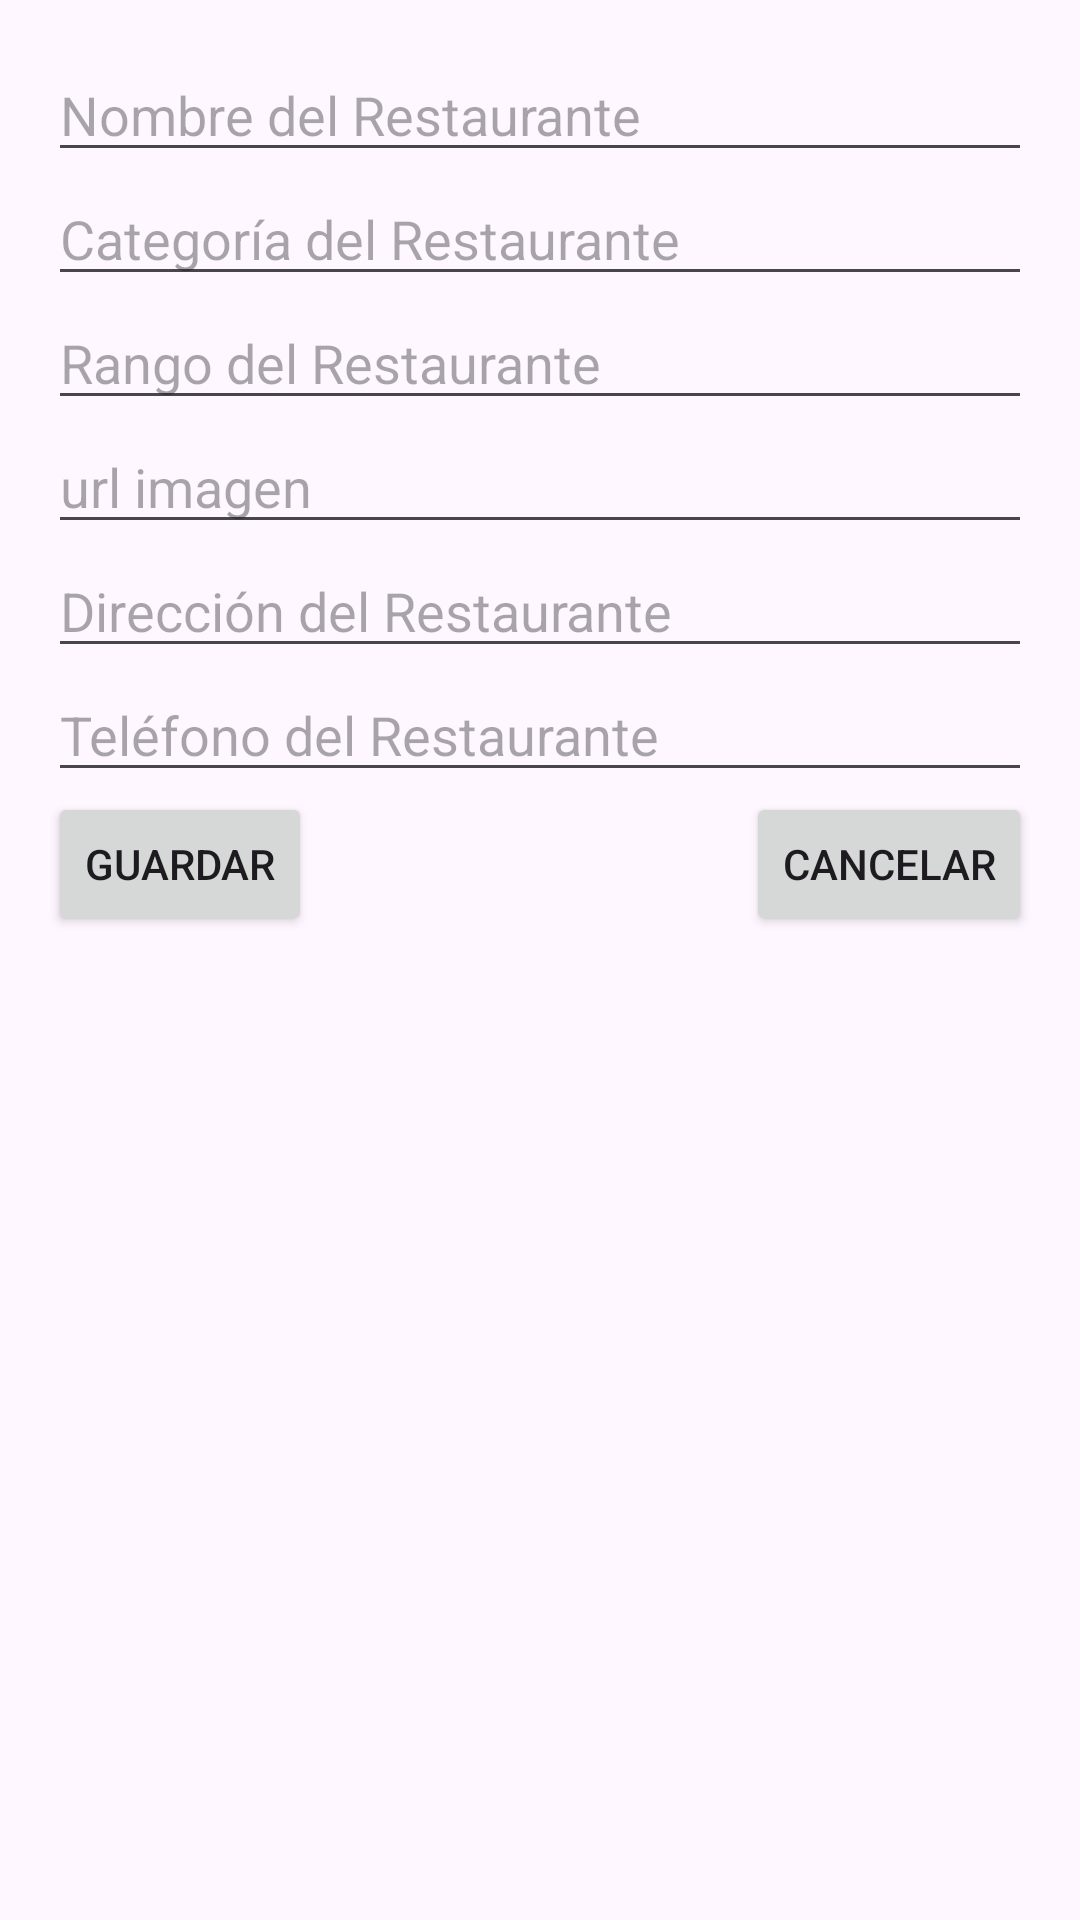

Android layout source for this screen:
<!-- AndroidManifest.xml: application theme Theme.Tacoraronaldoo -->
<!-- res/layout/activity_registro_restaurant.xml -->
<RelativeLayout
    xmlns:android="http://schemas.android.com/apk/res/android"
    xmlns:tools="http://schemas.android.com/tools"
    android:layout_width="match_parent"
    android:layout_height="match_parent"
    android:padding="16dp"
    tools:context=".dataBase.RegistroRestaurant">

    <EditText
        android:id="@+id/etRestaurantName"
        android:layout_width="match_parent"
        android:layout_height="wrap_content"
        android:hint="Nombre del Restaurante" />

    <EditText
        android:id="@+id/etRestaurantCategory"
        android:layout_width="match_parent"
        android:layout_height="wrap_content"
        android:layout_below="@id/etRestaurantName"
        android:hint="Categoría del Restaurante" />

    <EditText
        android:id="@+id/etRestaurantRank"
        android:layout_width="match_parent"
        android:layout_height="wrap_content"
        android:layout_below="@id/etRestaurantCategory"
        android:hint="Rango del Restaurante"
        android:inputType="numberDecimal" />
    <EditText
        android:id="@+id/etRestaurantImg"
        android:layout_width="match_parent"
        android:layout_height="wrap_content"
        android:layout_below="@id/etRestaurantRank"
        android:hint="url imagen"/>

    <EditText
        android:id="@+id/etRestaurantAddress"
        android:layout_width="match_parent"
        android:layout_height="wrap_content"
        android:layout_below="@id/etRestaurantImg"
        android:hint="Dirección del Restaurante" />

    <EditText
        android:id="@+id/etRestaurantPhone"
        android:layout_width="match_parent"
        android:layout_height="wrap_content"
        android:layout_below="@id/etRestaurantAddress"
        android:hint="Teléfono del Restaurante"
        android:inputType="phone" />

    <Button
        android:id="@+id/btnSave"
        android:layout_width="wrap_content"
        android:layout_height="wrap_content"
        android:layout_below="@id/etRestaurantPhone"
        android:text="Guardar" />

    <Button
        android:id="@+id/btnCancel"
        android:layout_width="wrap_content"
        android:layout_height="wrap_content"
        android:layout_alignParentEnd="true"
        android:layout_below="@id/etRestaurantPhone"
        android:text="Cancelar" />
</RelativeLayout>
<!-- resources referenced by this layout -->
<resources>
  <style name="Theme.Tacoraronaldoo" parent="Base.Theme.Tacoraronaldoo" />
  <style name="Base.Theme.Tacoraronaldoo" parent="Theme.Material3.DayNight.NoActionBar">
          
          
      </style>
</resources>
